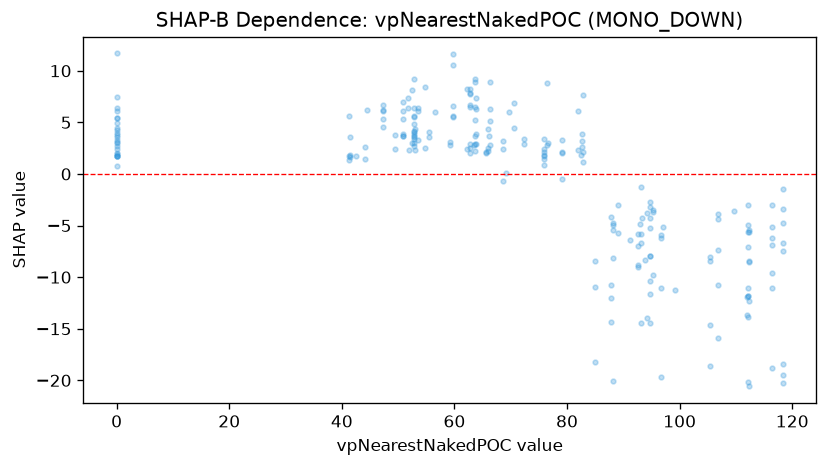

The data file committed next to this chart (first rows):
feature_value, shap_value
0.0, 7.465
0.0, 2.446
0.0, 3.749
41.46, 1.884
41.46, 1.622
41.46, 3.631
41.18, 1.716
41.18, 5.611
41.18, 1.379
0.0, 1.771
0.0, 1.775
42.55, 1.701
0.0, 1.785
0.0, 0.8135
44.38, 6.241
44.07, 2.597
44.07, 1.458
47.34, 6.156
47.34, 6.079
47.34, 4.559
47.34, 6.672
51.79, 6.364
51.79, 7.316
47.34, 5.29
0.0, 1.733
0.0, 6.368
51.92, 2.365
49.5, 2.412
49.5, 3.754
52.53, 8.183
52.37, 3.003
50.92, 3.878
52.97, 4.355
52.94, 2.318
50.92, 6.075
50.92, 6.977
50.92, 3.657
53.53, 6.386
53.53, 6.094
53.53, 3.247
50.92, 3.7
50.92, 5.328
52.73, 2.996
52.73, 6.38
52.73, 4.058
52.73, 3.692
52.73, 5.586
52.73, 3.594
54.79, 2.48
54.79, 8.428
52.73, 2.677
52.73, 3.91
52.73, 4.8
52.73, 4.186
52.73, 9.189
52.73, 3.382
52.73, 5.552
56.6, 6.044
55.4, 3.562
55.4, 4.07
... 174 more rows
